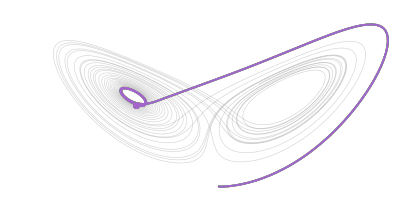

Generate this figure with matplotlib: (Note: this script raises an exception after producing the figure.)
"""Render assets/lorenz-{light,dark}.gif: five Lorenz-63 trajectories from nearly identical starts."""
import numpy as np
import matplotlib
matplotlib.use("Agg")
import matplotlib.pyplot as plt
from matplotlib.animation import FuncAnimation, PillowWriter
from scipy.integrate import solve_ivp


def lorenz(t, s, sigma=10.0, rho=28.0, beta=8 / 3):
    x, y, z = s
    return [sigma * (y - x), x * (rho - z) - y, x * y - beta * z]


T, N, TAIL, FRAMES = 30.0, 6000, 400, 150
t = np.linspace(0, T, N)
starts = [np.array([1.0, 1.0, 1.0]) + 1e-5 * k for k in range(5)]
paths = [solve_ivp(lorenz, (0, T), s0, t_eval=t, rtol=1e-10, atol=1e-12).y for s0 in starts]
colors = ["#e4572e", "#f3a712", "#29bf12", "#4ea5d9", "#a663cc"]
steps = np.linspace(TAIL, N - 1, FRAMES).astype(int)

for theme, bg, ghost in [("light", "#ffffff", "#d0d0d0"), ("dark", "#0d1117", "#30363d")]:
    fig, ax = plt.subplots(figsize=(4, 1.8), dpi=100)
    fig.patch.set_facecolor(bg)
    ax.set_facecolor(bg)
    ax.set_axis_off()
    fig.subplots_adjust(0, 0, 1, 1)
    ax.plot(paths[0][0], paths[0][2], color=ghost, lw=0.4)
    ax.set_xlim(-22, 22)
    ax.set_ylim(0, 52)
    lines = [ax.plot([], [], color=c, lw=1.4)[0] for c in colors]
    heads = [ax.plot([], [], "o", color=c, ms=4)[0] for c in colors]

    def draw(i):
        k = steps[i]
        for p, ln, hd in zip(paths, lines, heads):
            ln.set_data(p[0][k - TAIL:k], p[2][k - TAIL:k])
            hd.set_data([p[0][k]], [p[2][k]])
        return lines + heads

    FuncAnimation(fig, draw, frames=FRAMES, blit=True).save(
        f"assets/lorenz-{theme}.gif", writer=PillowWriter(fps=20), savefig_kwargs={"facecolor": bg})
    plt.close(fig)
